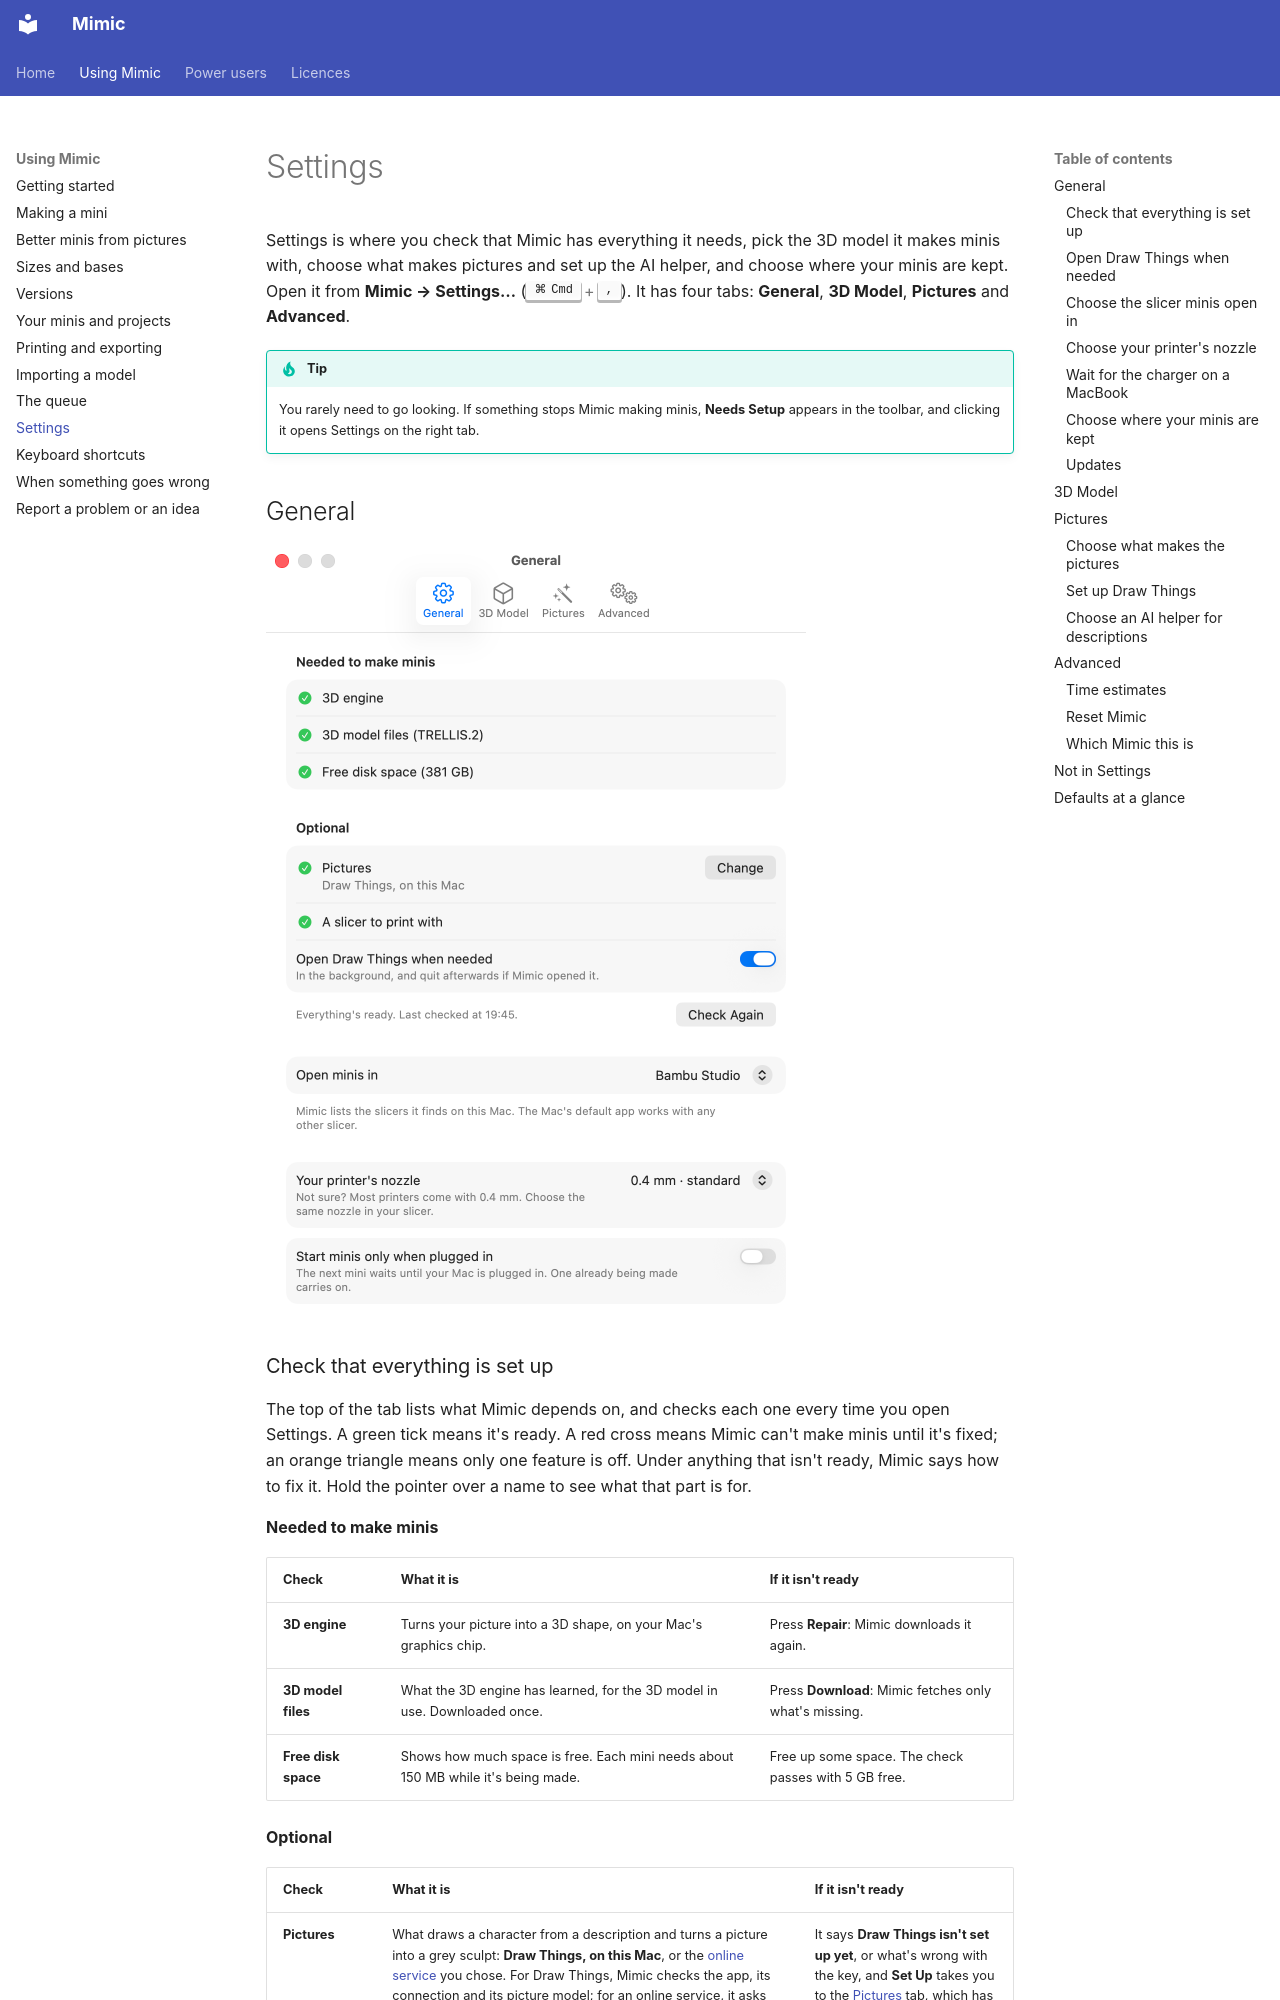

repository: yonatankarp/mimic · page: settings/index.html · generator: mkdocs

# Settings

Settings is where you check that Mimic has everything it needs, pick the 3D model it makes minis
with, choose what makes pictures and set up the AI helper, and choose where your minis are kept. Open it from
**Mimic → Settings…** (++cmd+comma++). It has four tabs: **General**, **3D Model**,
**Pictures** and **Advanced**.

!!! tip
    You rarely need to go looking. If something stops Mimic making minis, **Needs Setup** appears
    in the toolbar, and clicking it opens Settings on the right tab.

## General

![Settings, General tab: every check green, Pictures made with Draw Things, on this Mac, Open Draw Things when needed on, Open minis in set to Bambu Studio, Your printer's nozzle at 0.4 mm · standard, and Start minis only when plugged in](images/screens/settings-general.png){ width="540" }

### Check that everything is set up

The top of the tab lists what Mimic depends on, and checks each one every time you open Settings.
A green tick means it's ready. A red cross means Mimic can't make minis until it's fixed; an orange
triangle means only one feature is off. Under anything that isn't ready, Mimic says how to fix it.
Hold the pointer over a name to see what that part is for.

**Needed to make minis**

| Check | What it is | If it isn't ready |
|---|---|---|
| **3D engine** | Turns your picture into a 3D shape, on your Mac's graphics chip. | Press **Repair**: Mimic downloads it again. |
| **3D model files** | What the 3D engine has learned, for the 3D model in use. Downloaded once. | Press **Download**: Mimic fetches only what's missing. |
| **Free disk space** | Shows how much space is free. Each mini needs about 150 MB while it's being made. | Free up some space. The check passes with 5 GB free. |

**Optional**

| Check | What it is | If it isn't ready |
|---|---|---|
| **Pictures** | What draws a character from a description and turns a picture into a grey sculpt: **Draw Things, on this Mac**, or the [online service](#choose-what-makes-the-pictures) you chose. For Draw Things, Mimic checks the app, its connection and its picture model; for an online service, it asks the service whether your key works, which costs nothing. **Change** takes you to the [Pictures](#pictures) tab. | It says **Draw Things isn't set up yet**, or what's wrong with the key, and **Set Up** takes you to the [Pictures](#pictures) tab, which has the steps. |
| **A slicer to print with** | Turns a mini into instructions for your printer. | Install a slicer such as Bambu Studio, OrcaSlicer, PrusaSlicer or Cura. Mimic links to OrcaSlicer, a free one. |

Without the optional parts you can still make minis from your own pictures. Draw Things (or an
online service) adds making a mini from a description, the grey sculpt and **What to change**.

At the bottom of the list Mimic says how it went ("Everything's ready." or how many things to look
at) and when it last checked. **Check Again** runs the checks now. While a mini is being made the
checks wait, because they start the 3D engine the mini is using, and run when it's done.
